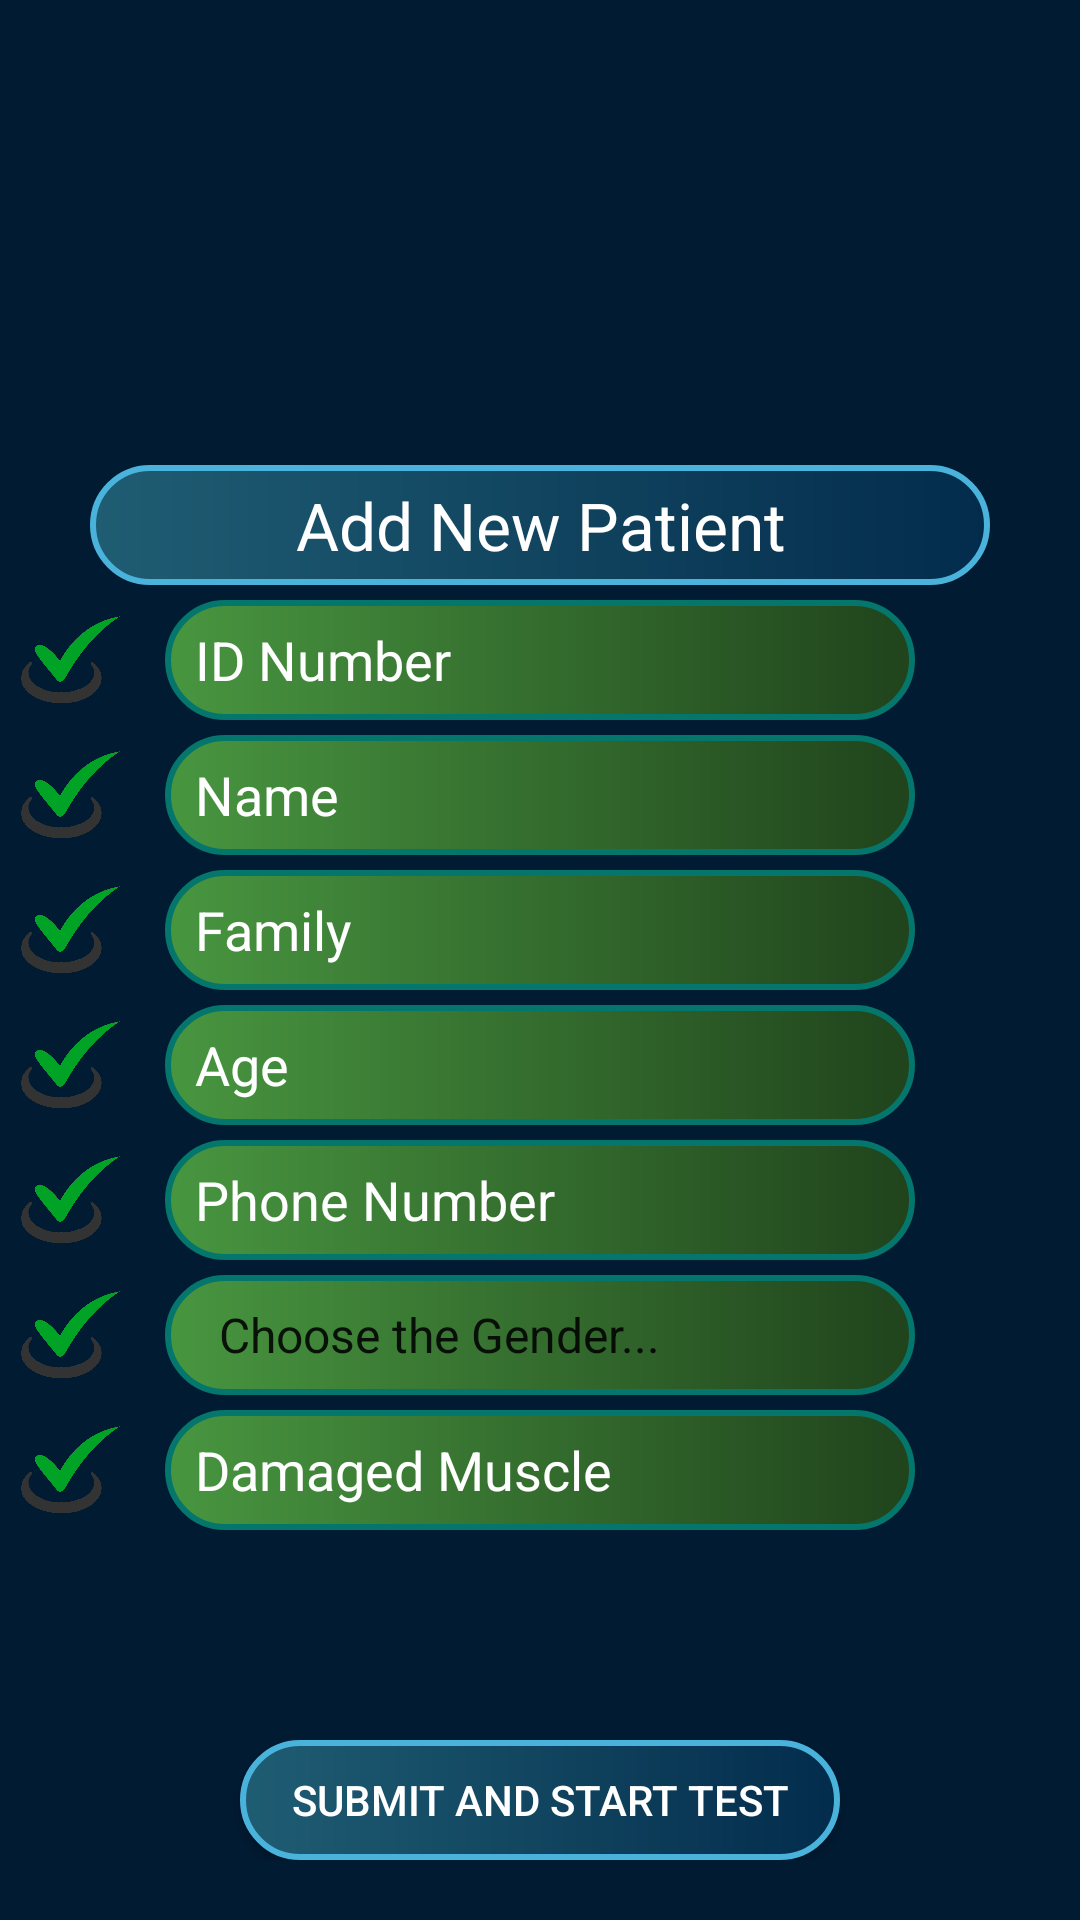

The Android layout XML behind this screen, and the referenced resources:
<!-- AndroidManifest.xml: application theme Theme.AndroMyography -->
<!-- res/layout/add_new_patient_layout.xml -->
<?xml version="1.0" encoding="utf-8"?>
<androidx.constraintlayout.widget.ConstraintLayout
    xmlns:android="http://schemas.android.com/apk/res/android"
    xmlns:app="http://schemas.android.com/apk/res-auto"
    xmlns:tools="http://schemas.android.com/tools"
    android:layout_width="match_parent"
    android:layout_height="match_parent"
    android:background="@color/background_color"
    tools:context=".Patient.AddNewPatient">

    <LinearLayout
        android:id="@+id/lap_logo"
        android:layout_width="match_parent"
        android:layout_height="150dp"
        android:gravity="center"
        tools:ignore="MissingConstraints">

        <ImageView
            android:src="@drawable/add_new_patient_logo"
            android:layout_width="150dp"
            android:layout_height="150dp"
            tools:ignore="ContentDescription" />
    </LinearLayout>


    <LinearLayout
        android:id="@+id/lap_text"
        android:layout_width="match_parent"
        android:layout_height="wrap_content"
        app:layout_constraintTop_toBottomOf="@id/lap_logo"
        android:layout_marginTop="5dp"
        android:gravity="center"
        tools:ignore="MissingConstraints" >

        <TextView
            android:text="@string/add_new_patient"
            android:textColor="@color/white"
            android:textSize="22sp"
            android:gravity="center"
            android:background="@drawable/button_style"
            android:layout_width="300dp"
            android:layout_height="40dp"/>
    </LinearLayout>


    <LinearLayout
        android:id="@+id/lap_id"
        android:layout_width="match_parent"
        android:layout_height="wrap_content"
        app:layout_constraintTop_toBottomOf="@id/lap_text"
        android:layout_marginTop="5dp"
        tools:ignore="MissingConstraints">

        <ImageView
            android:paddingStart="7dp"
            android:src="@drawable/correct_icon"
            android:layout_width="40dp"
            android:layout_height="40dp"
            tools:ignore="RtlSymmetry"
            android:contentDescription="@string/todo" />

        <EditText
            android:id="@+id/add_id_field"
            android:layout_width="250dp"
            android:layout_height="40dp"
            android:inputType="number"
            android:background="@drawable/text_view_style"
            android:hint="@string/id_number"
            android:paddingStart="10dp"
            android:textColorHint="@color/white"
            android:textColor="@color/white"
            android:layout_marginStart="15dp"
            tools:ignore="MissingConstraints,RtlSymmetry"
            android:importantForAutofill="no" />


    </LinearLayout>

    <LinearLayout
        android:id="@+id/lap_name"
        android:layout_width="match_parent"
        android:layout_height="wrap_content"
        app:layout_constraintTop_toBottomOf="@id/lap_id"
        android:layout_marginTop="5dp"
        tools:ignore="MissingConstraints">

        <ImageView
            android:paddingStart="7dp"
            android:src="@drawable/correct_icon"
            android:layout_width="40dp"
            android:layout_height="40dp"
            tools:ignore="RtlSymmetry"
            android:contentDescription="@string/todo" />

        <EditText
            android:id="@+id/add_name_field"
            android:layout_width="250dp"
            android:layout_height="40dp"
            android:inputType="text"
            android:background="@drawable/text_view_style"
            android:hint="@string/name"
            android:paddingStart="10dp"
            android:textColorHint="@color/white"
            android:textColor="@color/white"
            android:layout_marginStart="15dp"
            tools:ignore="MissingConstraints,RtlSymmetry"
            android:importantForAutofill="no" />


    </LinearLayout>

    <LinearLayout
        android:id="@+id/lap_family"
        android:layout_width="match_parent"
        android:layout_height="wrap_content"
        app:layout_constraintTop_toBottomOf="@id/lap_name"
        android:layout_marginTop="5dp"
        tools:ignore="MissingConstraints">

        <ImageView
            android:paddingStart="7dp"
            android:src="@drawable/correct_icon"
            android:layout_width="40dp"
            android:layout_height="40dp"
            tools:ignore="RtlSymmetry"
            android:contentDescription="@string/todo" />

        <EditText
            android:id="@+id/add_family_field"
            android:layout_width="250dp"
            android:layout_height="40dp"
            android:inputType="text"
            android:background="@drawable/text_view_style"
            android:hint="@string/family"
            android:paddingStart="10dp"
            android:textColorHint="@color/white"
            android:textColor="@color/white"
            android:layout_marginStart="15dp"
            tools:ignore="MissingConstraints,RtlSymmetry"
            android:importantForAutofill="no" />


    </LinearLayout>

    <LinearLayout
        android:id="@+id/lap_age"
        android:layout_width="match_parent"
        android:layout_height="wrap_content"
        app:layout_constraintTop_toBottomOf="@id/lap_family"
        android:layout_marginTop="5dp"
        tools:ignore="MissingConstraints">

        <ImageView
            android:paddingStart="7dp"
            android:src="@drawable/correct_icon"
            android:layout_width="40dp"
            android:layout_height="40dp"
            tools:ignore="RtlSymmetry"
            android:contentDescription="@string/todo" />

        <EditText
            android:id="@+id/add_age_field"
            android:layout_width="250dp"
            android:layout_height="40dp"
            android:inputType="number"
            android:background="@drawable/text_view_style"
            android:hint="@string/age"
            android:paddingStart="10dp"
            android:textColorHint="@color/white"
            android:textColor="@color/white"
            android:layout_marginStart="15dp"
            tools:ignore="MissingConstraints,RtlSymmetry"
            android:importantForAutofill="no" />


    </LinearLayout>

    <LinearLayout
        android:id="@+id/lap_phone"
        android:layout_width="match_parent"
        android:layout_height="wrap_content"
        app:layout_constraintTop_toBottomOf="@id/lap_age"
        android:layout_marginTop="5dp"
        tools:ignore="MissingConstraints">

        <ImageView
            android:paddingStart="7dp"
            android:src="@drawable/correct_icon"
            android:layout_width="40dp"
            android:layout_height="40dp"
            tools:ignore="RtlSymmetry"
            android:contentDescription="@string/todo" />

        <EditText
            android:id="@+id/add_phone_field"
            android:layout_width="250dp"
            android:layout_height="40dp"
            android:inputType="number"
            android:background="@drawable/text_view_style"
            android:hint="@string/phone_number"
            android:paddingStart="10dp"
            android:textColorHint="@color/white"
            android:textColor="@color/white"
            android:layout_marginStart="15dp"
            tools:ignore="MissingConstraints,RtlSymmetry,TextFields"
            android:importantForAutofill="no" />


    </LinearLayout>

    <LinearLayout
        android:id="@+id/lap_gender"
        android:layout_width="match_parent"
        android:layout_height="wrap_content"
        app:layout_constraintTop_toBottomOf="@id/lap_phone"
        android:layout_marginTop="5dp"
        tools:ignore="MissingConstraints">

        <ImageView
            android:paddingStart="7dp"
            android:src="@drawable/correct_icon"
            android:layout_width="40dp"
            android:layout_height="40dp"
            tools:ignore="RtlSymmetry"
            android:contentDescription="@string/todo" />

        <Spinner
            android:id="@+id/add_gender_field"
            android:layout_width="250dp"
            android:layout_height="40dp"
            android:background="@drawable/text_view_style"
            android:entries="@array/gender_spinner"
            android:paddingStart="10dp"
            android:textColor="@color/white"
            android:layout_marginStart="15dp"
            tools:ignore="MissingConstraints,RtlSymmetry" />


    </LinearLayout>

    <LinearLayout
        android:id="@+id/lap_damaged_muscle"
        android:layout_width="match_parent"
        android:layout_height="wrap_content"
        app:layout_constraintTop_toBottomOf="@id/lap_gender"
        android:layout_marginTop="5dp"
        tools:ignore="MissingConstraints">

        <ImageView
            android:paddingStart="7dp"
            android:src="@drawable/correct_icon"
            android:layout_width="40dp"
            android:layout_height="40dp"
            tools:ignore="RtlSymmetry"
            android:contentDescription="@string/todo" />

        <EditText
            android:id="@+id/add_damaged_muscle_field"
            android:layout_width="250dp"
            android:layout_height="40dp"
            android:inputType="text"
            android:background="@drawable/text_view_style"
            android:hint="@string/damaged_muscle"
            android:paddingStart="10dp"
            android:textColorHint="@color/white"
            android:textColor="@color/white"
            android:layout_marginStart="15dp"
            tools:ignore="MissingConstraints,RtlSymmetry"
            android:importantForAutofill="no" />


    </LinearLayout>


    <LinearLayout
        android:layout_width="match_parent"
        android:layout_height="wrap_content"
        app:layout_constraintBottom_toBottomOf="parent"
        android:layout_marginBottom="20dp"
        android:gravity="center"
        tools:ignore="MissingConstraints">

        <Button
            android:id="@+id/submit_and_start_test"
            android:text="@string/submit_and_start_test"
            android:textColor="@color/white"
            android:background="@drawable/button_style"
            android:layout_width="200dp"
            android:layout_height="40dp"/>


    </LinearLayout>


</androidx.constraintlayout.widget.ConstraintLayout>
<!-- resources referenced by this layout -->
<resources>
  <string-array name="gender_spinner">
          <item>Choose the Gender...</item>
          <item>Male</item>
          <item>Female</item>
      </string-array>
  <color name="background_color">#011b32</color>
  <color name="white">#FFFFFFFF</color>
  <!-- drawable button_style (drawable) -->
  <?xml version="1.0" encoding="utf-8"?>
  <shape
      xmlns:android="http://schemas.android.com/apk/res/android"
      android:shape="rectangle">
  
      <stroke
          android:color="#4ab3dc"
          android:width="2dp"/>
      <corners
          android:radius="200dp"/>
      <solid
          android:color="#76ff03"/>
      <gradient
          android:startColor="#1f5d73"
          android:endColor="#032c4c"/>
  
  
  </shape>
  <!-- drawable correct_icon: png bitmap (drawable, 92963 bytes) -->
  <!-- drawable text_view_style (drawable) -->
  <?xml version="1.0" encoding="utf-8"?>
  <shape
      xmlns:android="http://schemas.android.com/apk/res/android"
      android:shape="rectangle">
  
      <stroke
          android:color="#05766c"
          android:width="2dp"/>
      <corners
          android:radius="200dp"/>
      <solid
          android:color="#76ff03"/>
      <gradient
          android:startColor="#489640"
          android:endColor="#20431c"/>
  
  
  </shape>
  <string name="add_new_patient">Add New Patient</string>
  <string name="age">Age</string>
  <string name="damaged_muscle">Damaged Muscle</string>
  <string name="family">Family</string>
  <string name="id_number">ID Number</string>
  <string name="name">Name</string>
  <string name="phone_number">Phone Number</string>
  <string name="submit_and_start_test">Submit and Start Test</string>
  <string name="todo">TODO</string>
  <style name="Theme.AndroMyography" parent="Theme.AppCompat.DayNight.DarkActionBar">
          
          <item name="colorPrimary">@color/color_bar</item>
          <item name="colorPrimaryVariant">@color/purple_700</item>
          <item name="colorOnPrimary">@color/white</item>
          
          <item name="colorSecondary">@color/teal_200</item>
          <item name="colorSecondaryVariant">@color/teal_700</item>
          <item name="colorOnSecondary">@color/black</item>
          
          <item name="android:statusBarColor" tools:targetApi="l">?attr/colorPrimaryVariant</item>
          
      </style>
  <color name="color_bar">#1f5d73</color>
  <color name="purple_700">#FF3700B3</color>
  <color name="teal_200">#FF03DAC5</color>
  <color name="teal_700">#FF018786</color>
  <color name="black">#FF000000</color>
</resources>
